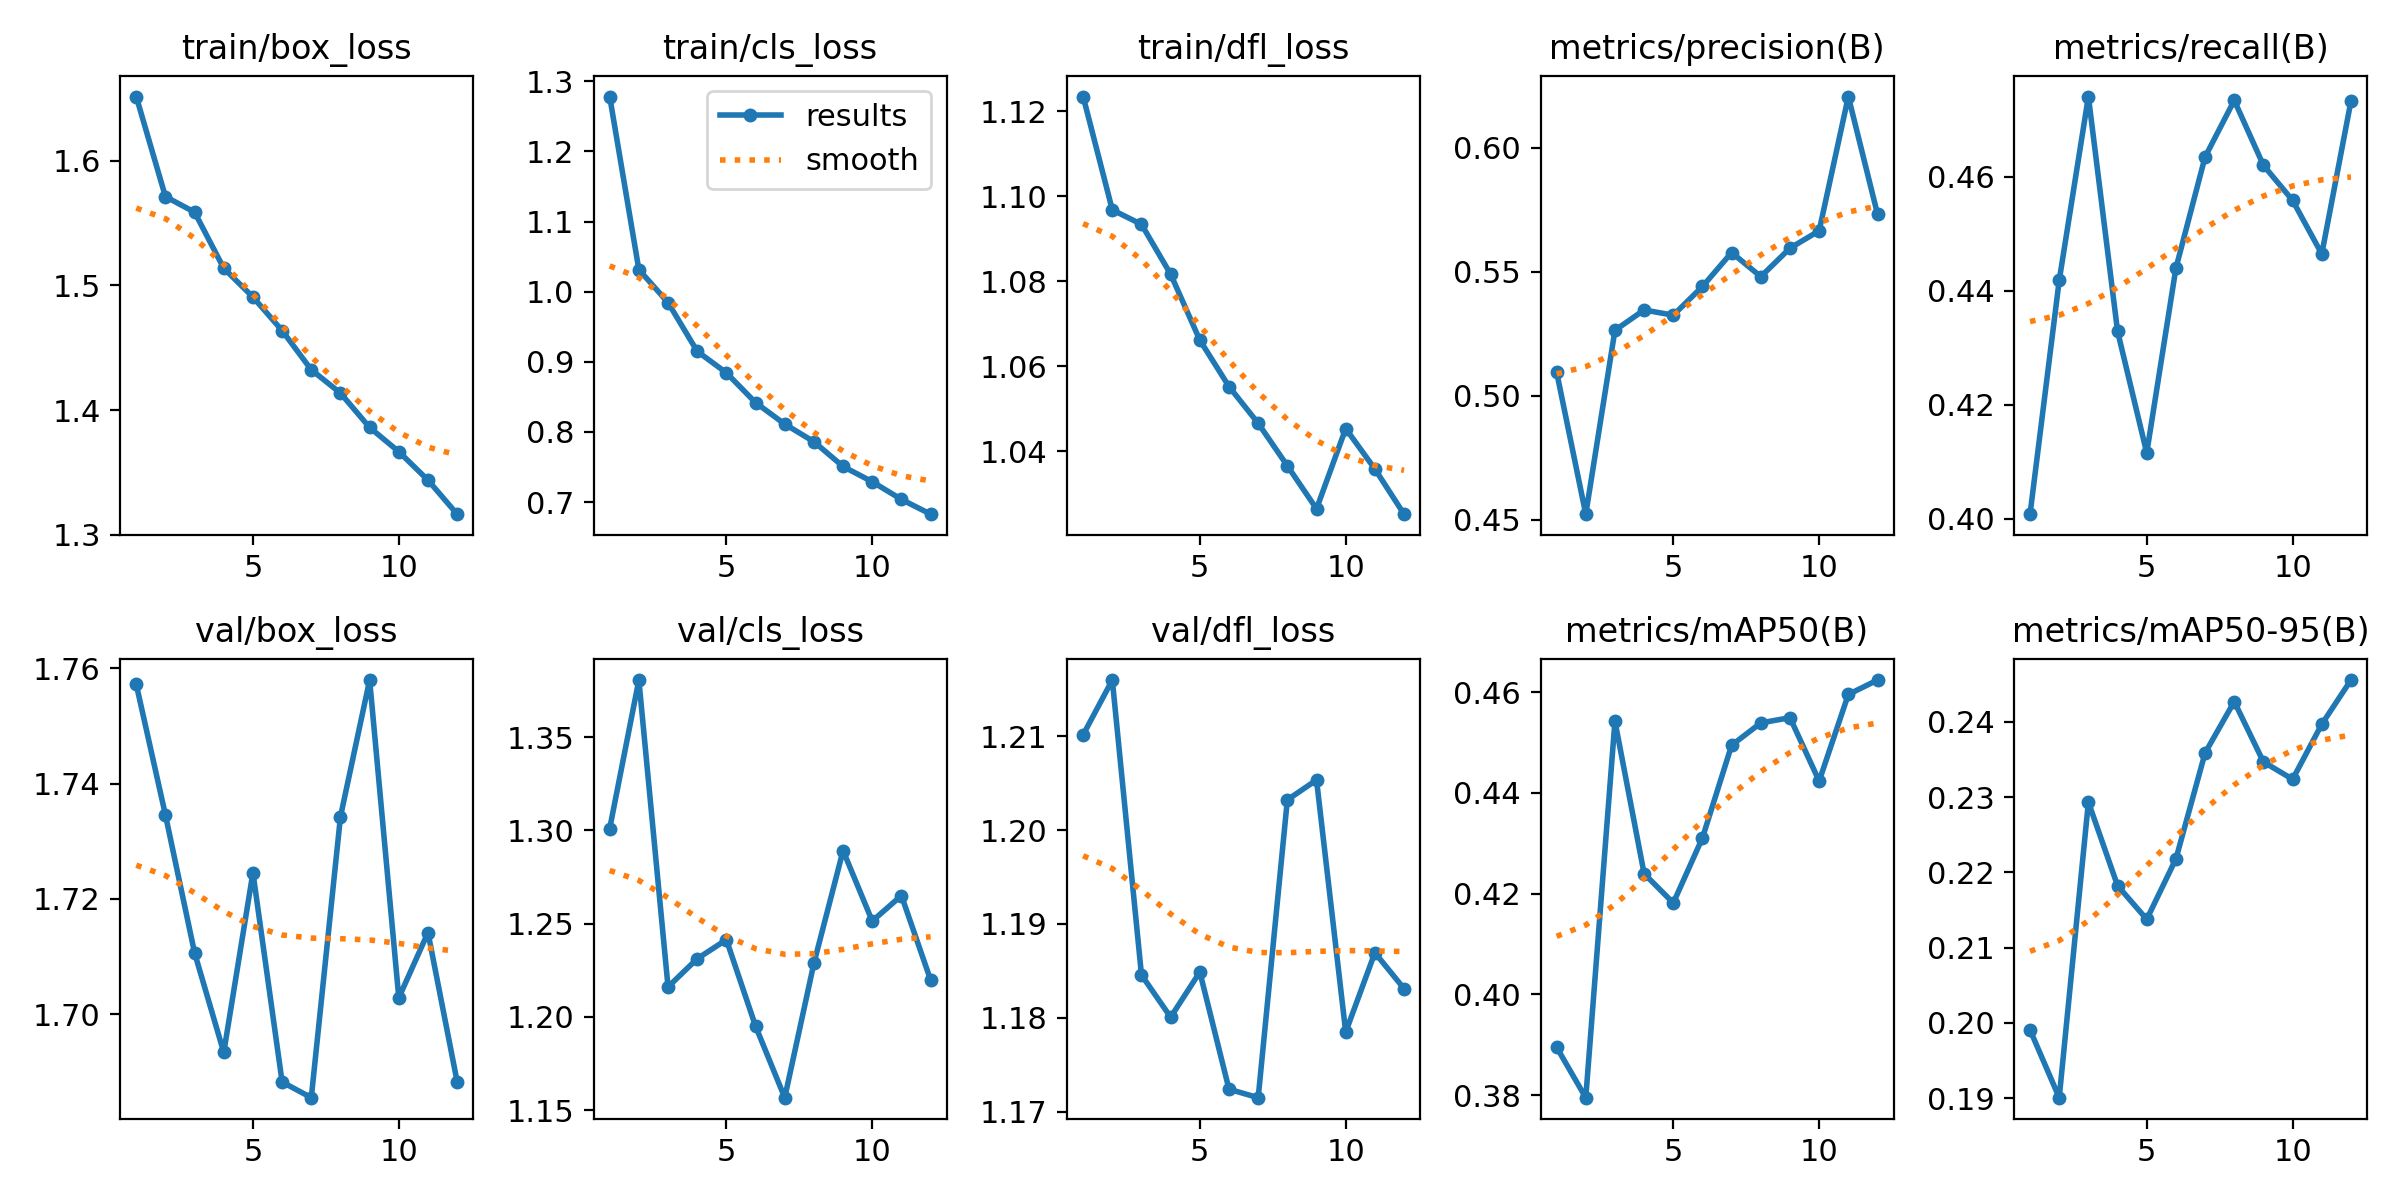

The data file committed next to this chart (first rows):
epoch, time, train/box_loss, train/cls_loss, train/dfl_loss, metrics/precision(B), metrics/recall(B), metrics/mAP50(B), metrics/mAP50-95(B), val/box_loss, val/cls_loss, val/dfl_loss, lr/pg0, lr/pg1, lr/pg2
1, 167.3, 1.651, 1.278, 1.123, 0.5095, 0.4008, 0.3895, 0.1991, 1.757, 1.301, 1.21, 0.0002767, 0.0002767, 0.0002767
2, 326.3, 1.571, 1.031, 1.097, 0.4521, 0.4419, 0.3795, 0.1901, 1.735, 1.381, 1.216, 0.0005086, 0.0005086, 0.0005086
3, 486.5, 1.559, 0.9844, 1.093, 0.5263, 0.4741, 0.4542, 0.2293, 1.711, 1.216, 1.185, 0.0006947, 0.0006947, 0.0006947
4, 645.3, 1.514, 0.9149, 1.082, 0.5345, 0.4329, 0.424, 0.2182, 1.693, 1.231, 1.18, 0.0006268, 0.0006268, 0.0006268
5, 804.7, 1.491, 0.8842, 1.066, 0.5324, 0.4116, 0.4182, 0.2138, 1.725, 1.241, 1.185, 0.0005581, 0.0005581, 0.0005581
6, 963.4, 1.464, 0.8417, 1.055, 0.544, 0.444, 0.4311, 0.2218, 1.688, 1.195, 1.172, 0.0004894, 0.0004894, 0.0004894
7, 1123, 1.432, 0.8112, 1.047, 0.5577, 0.4635, 0.4495, 0.2359, 1.686, 1.157, 1.171, 0.0004207, 0.0004207, 0.0004207
8, 1283, 1.414, 0.786, 1.037, 0.548, 0.4734, 0.4539, 0.2427, 1.734, 1.229, 1.203, 0.0003519, 0.0003519, 0.0003519
9, 1443, 1.386, 0.7507, 1.026, 0.5595, 0.4621, 0.455, 0.2347, 1.758, 1.289, 1.205, 0.0002832, 0.0002832, 0.0002832
10, 1598, 1.367, 0.7289, 1.045, 0.5665, 0.4559, 0.4424, 0.2324, 1.703, 1.251, 1.178, 0.0002145, 0.0002145, 0.0002145
11, 1751, 1.344, 0.7037, 1.036, 0.6206, 0.4465, 0.4596, 0.2397, 1.714, 1.265, 1.187, 0.0001458, 0.0001458, 0.0001458
12, 1903, 1.317, 0.6827, 1.025, 0.5732, 0.4733, 0.4624, 0.2456, 1.688, 1.22, 1.183, 7.70525e-05, 7.70525e-05, 7.70525e-05
